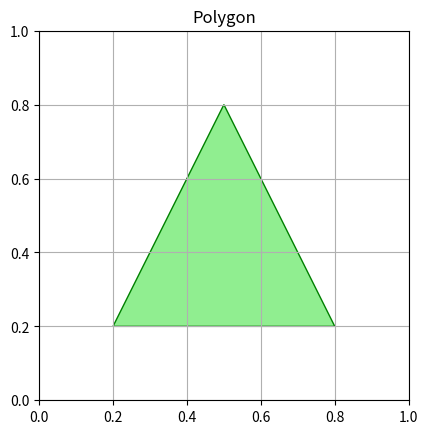

Python code for this plot:
import matplotlib.pyplot as plt
from matplotlib.patches import Polygon

fig, ax = plt.subplots()
polygon = Polygon([(0.2, 0.2), (0.8, 0.2), (0.5, 0.8)], edgecolor='green', facecolor='lightgreen')
ax.add_patch(polygon)
ax.set_xlim(0, 1)
ax.set_ylim(0, 1)
ax.set_aspect('equal')
plt.grid(True)
plt.title('Polygon')
plt.show()
